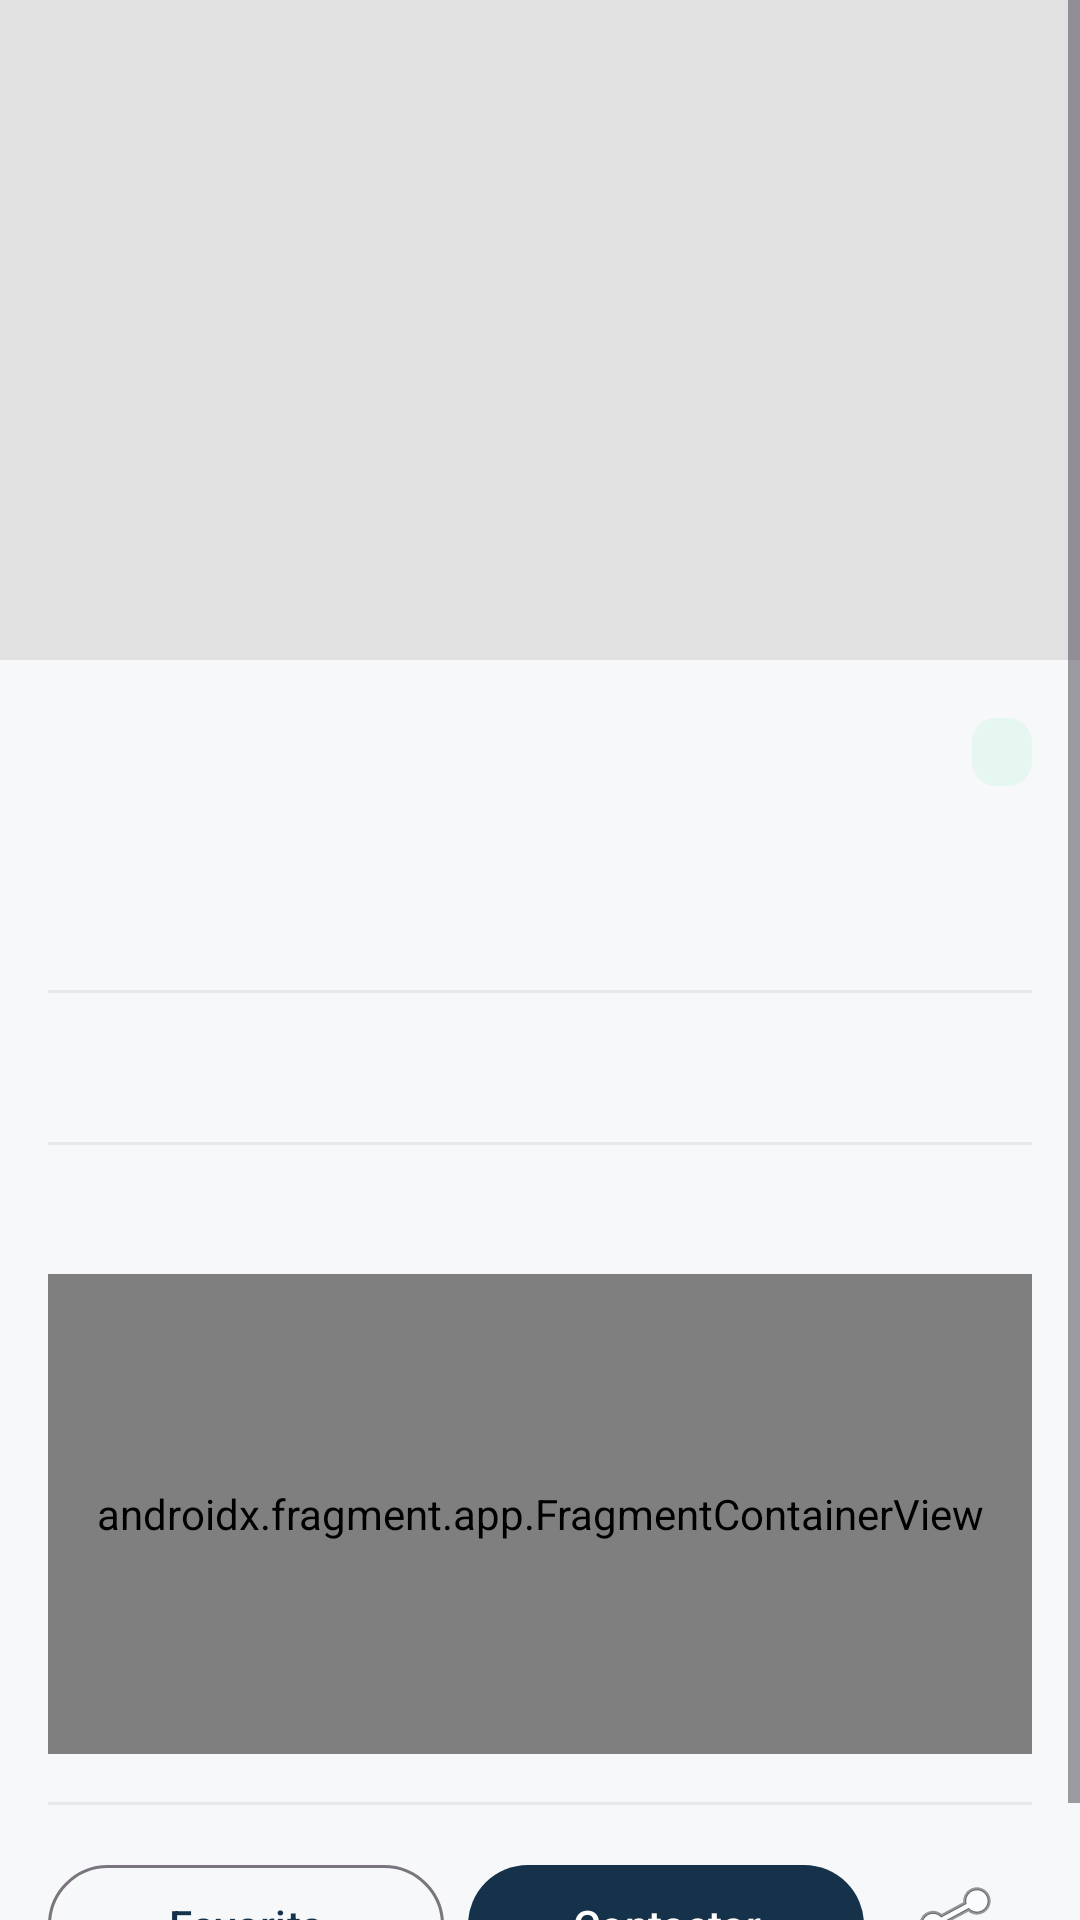

This screen was rendered from an Android layout file. Write that file and the resources it references.
<!-- AndroidManifest.xml: application theme Theme.CasaYa -->
<!-- res/layout/fragment_detalle.xml -->
<?xml version="1.0" encoding="utf-8"?>
<ScrollView xmlns:android="http://schemas.android.com/apk/res/android"
    xmlns:app="http://schemas.android.com/apk/res-auto"
    android:layout_width="match_parent"
    android:layout_height="match_parent"
    android:background="@color/fondo">

    <LinearLayout
        android:layout_width="match_parent"
        android:layout_height="wrap_content"
        android:orientation="vertical">

        <ImageView
            android:id="@+id/ivFotoPrincipal"
            android:layout_width="match_parent"
            android:layout_height="220dp"
            android:background="#E1E1E1"
            android:scaleType="centerCrop" />

        <LinearLayout
            android:layout_width="match_parent"
            android:layout_height="wrap_content"
            android:orientation="vertical"
            android:padding="16dp">

            <LinearLayout
                android:layout_width="match_parent"
                android:layout_height="wrap_content"
                android:orientation="horizontal"
                android:gravity="center_vertical">

                <TextView
                    android:id="@+id/tvPrecio"
                    android:layout_width="0dp"
                    android:layout_height="wrap_content"
                    android:layout_weight="1"
                    android:textSize="22sp"
                    android:textStyle="bold"
                    android:textColor="@color/primario" />

                <TextView
                    android:id="@+id/tvOperacion"
                    android:layout_width="wrap_content"
                    android:layout_height="wrap_content"
                    android:paddingHorizontal="10dp"
                    android:paddingVertical="4dp"
                    android:background="@drawable/bg_badge"
                    android:textColor="@color/acento"
                    android:textSize="11sp"
                    android:textStyle="bold" />
            </LinearLayout>

            <TextView
                android:id="@+id/tvTitulo"
                android:layout_width="wrap_content"
                android:layout_height="wrap_content"
                android:layout_marginTop="4dp"
                android:textSize="14sp" />

            <TextView
                android:id="@+id/tvCaracteristicas"
                android:layout_width="wrap_content"
                android:layout_height="wrap_content"
                android:layout_marginTop="8dp"
                android:textSize="13sp" />

            <View
                android:layout_width="match_parent"
                android:layout_height="1dp"
                android:layout_marginVertical="16dp"
                android:background="@color/borde" />

            <TextView
                android:id="@+id/tvDescripcion"
                android:layout_width="match_parent"
                android:layout_height="wrap_content"
                android:textSize="13sp" />

            <View
                android:layout_width="match_parent"
                android:layout_height="1dp"
                android:layout_marginVertical="16dp"
                android:background="@color/borde" />

            
            <TextView
                android:id="@+id/tvZona"
                android:layout_width="wrap_content"
                android:layout_height="wrap_content"
                android:textStyle="bold"
                android:textSize="14sp"
                android:layout_marginBottom="8dp" />

            
            <androidx.fragment.app.FragmentContainerView
                android:id="@+id/mapaUbicacion"
                android:name="com.google.android.gms.maps.SupportMapFragment"
                android:layout_width="match_parent"
                android:layout_height="160dp" />

            <View
                android:layout_width="match_parent"
                android:layout_height="1dp"
                android:layout_marginVertical="16dp"
                android:background="@color/borde" />

            <LinearLayout
                android:layout_width="match_parent"
                android:layout_height="wrap_content"
                android:orientation="horizontal">

                <com.google.android.material.button.MaterialButton
                    android:id="@+id/btnFavorito"
                    style="@style/Widget.Material3.Button.OutlinedButton"
                    android:layout_width="0dp"
                    android:layout_height="wrap_content"
                    android:layout_weight="1"
                    android:layout_marginEnd="8dp"
                    android:text="Favorito" />

                <com.google.android.material.button.MaterialButton
                    android:id="@+id/btnContactar"
                    android:layout_width="0dp"
                    android:layout_height="wrap_content"
                    android:layout_weight="1"
                    android:layout_marginEnd="8dp"
                    android:text="Contactar" />

                <ImageButton
                    android:id="@+id/btnCompartir"
                    android:layout_width="48dp"
                    android:layout_height="48dp"
                    android:background="?attr/selectableItemBackgroundBorderless"
                    android:src="@android:drawable/ic_menu_share"
                    android:contentDescription="Compartir" />
            </LinearLayout>
        </LinearLayout>
    </LinearLayout>
</ScrollView>
<!-- resources referenced by this layout -->
<resources>
  <color name="acento">#1D9E75</color>
  <color name="borde">#E5E9ED</color>
  <color name="fondo">#F6F8FA</color>
  <color name="primario">#16324A</color>
  <!-- drawable bg_badge (drawable) -->
  <?xml version="1.0" encoding="utf-8"?>
  <shape xmlns:android="http://schemas.android.com/apk/res/android"
      android:shape="rectangle">
      <solid android:color="@color/acento_claro" />
      <corners android:radius="8dp" />
  </shape>
  <style name="Theme.CasaYa" parent="Base.Theme.CasaYa" />
  <color name="acento_claro">#E6F6F0</color>
  <style name="Base.Theme.CasaYa" parent="Theme.Material3.DayNight.NoActionBar">
          
          <item name="colorPrimary">@color/primario</item>
          <item name="colorPrimaryVariant">@color/primario_oscuro</item>
          <item name="colorOnPrimary">@color/blanco</item>
          <item name="colorSecondary">@color/acento</item>
          <item name="colorOnSecondary">@color/blanco</item>
          <item name="android:colorBackground">@color/fondo</item>
          <item name="colorSurface">@color/superficie</item>
          <item name="colorOnSurface">@color/texto_primario</item>
          <item name="colorError">@color/error</item>
      </style>
  <color name="primario_oscuro">#0C1F30</color>
  <color name="blanco">#FFFFFF</color>
  <color name="superficie">#FFFFFF</color>
  <color name="texto_primario">#1F2937</color>
  <color name="error">#D64545</color>
</resources>
